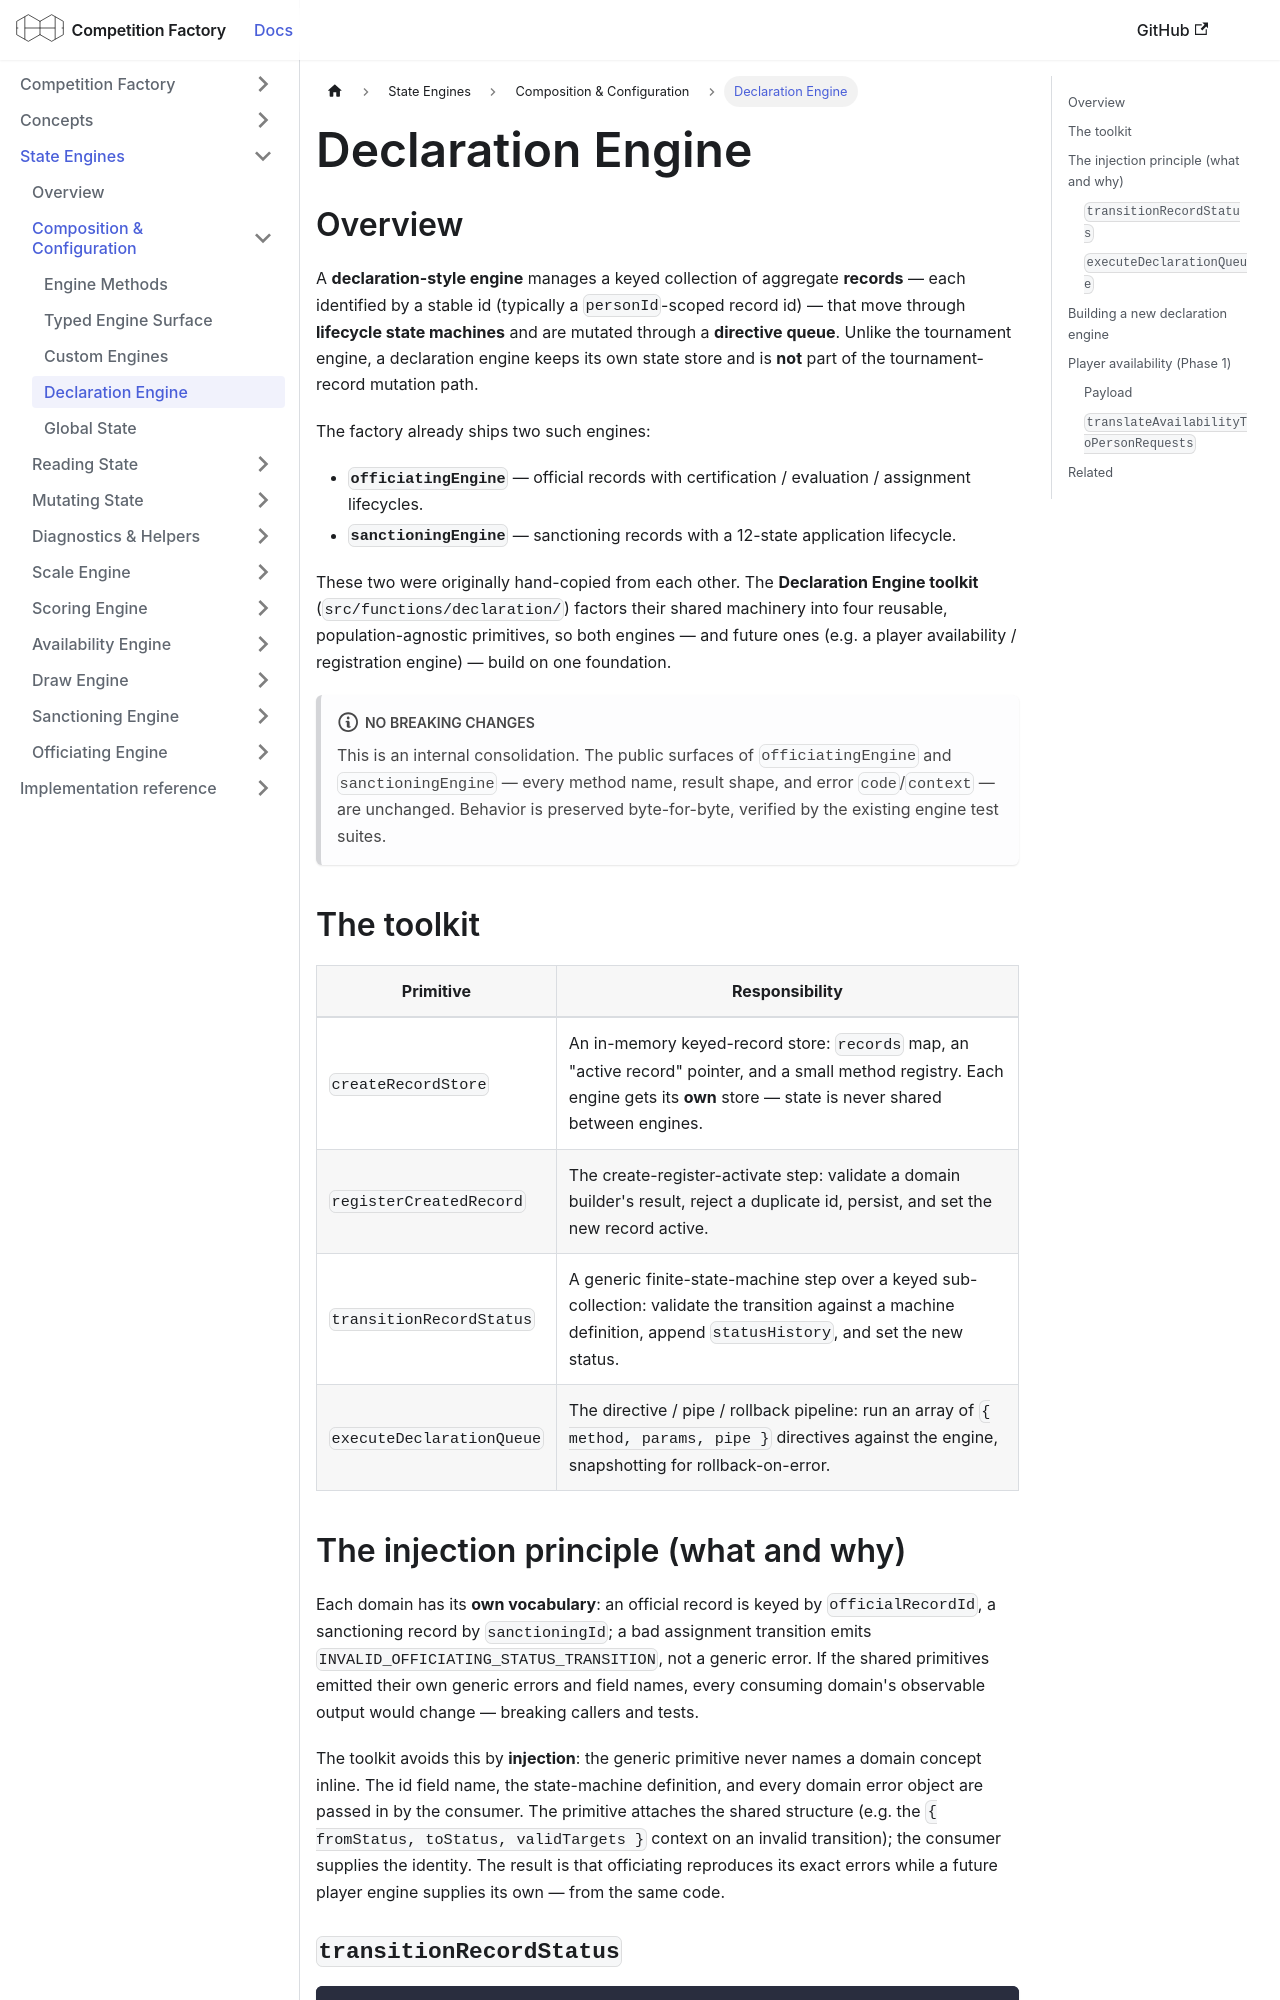

repository: CourtHive/competition-factory · page: docs/engines/declaration-engine/index.html · generator: docusaurus

---
title: Declaration Engine
---

## Overview

A **declaration-style engine** manages a keyed collection of aggregate **records** — each identified by a stable id (typically a `personId`-scoped record id) — that move through **lifecycle state machines** and are mutated through a **directive queue**. Unlike the tournament engine, a declaration engine keeps its own state store and is **not** part of the tournament-record mutation path.

The factory already ships two such engines:

- **`officiatingEngine`** — official records with certification / evaluation / assignment lifecycles.
- **`sanctioningEngine`** — sanctioning records with a 12-state application lifecycle.

These two were originally hand-copied from each other. The **Declaration Engine toolkit** (`src/functions/declaration/`) factors their shared machinery into four reusable, population-agnostic primitives, so both engines — and future ones (e.g. a player availability / registration engine) — build on one foundation.

:::note No breaking changes
This is an internal consolidation. The public surfaces of `officiatingEngine` and `sanctioningEngine` — every method name, result shape, and error `code`/`context` — are unchanged. Behavior is preserved byte-for-byte, verified by the existing engine test suites.
:::

## The toolkit

| Primitive                 | Responsibility                                                                                                                                                                       |
| ------------------------- | ------------------------------------------------------------------------------------------------------------------------------------------------------------------------------------ |
| `createRecordStore`       | An in-memory keyed-record store: `records` map, an "active record" pointer, and a small method registry. Each engine gets its **own** store — state is never shared between engines. |
| `registerCreatedRecord`   | The create-register-activate step: validate a domain builder's result, reject a duplicate id, persist, and set the new record active.                                                |
| `transitionRecordStatus`  | A generic finite-state-machine step over a keyed sub-collection: validate the transition against a machine definition, append `statusHistory`, and set the new status.               |
| `executeDeclarationQueue` | The directive / pipe / rollback pipeline: run an array of `{ method, params, pipe }` directives against the engine, snapshotting for rollback-on-error.                              |
